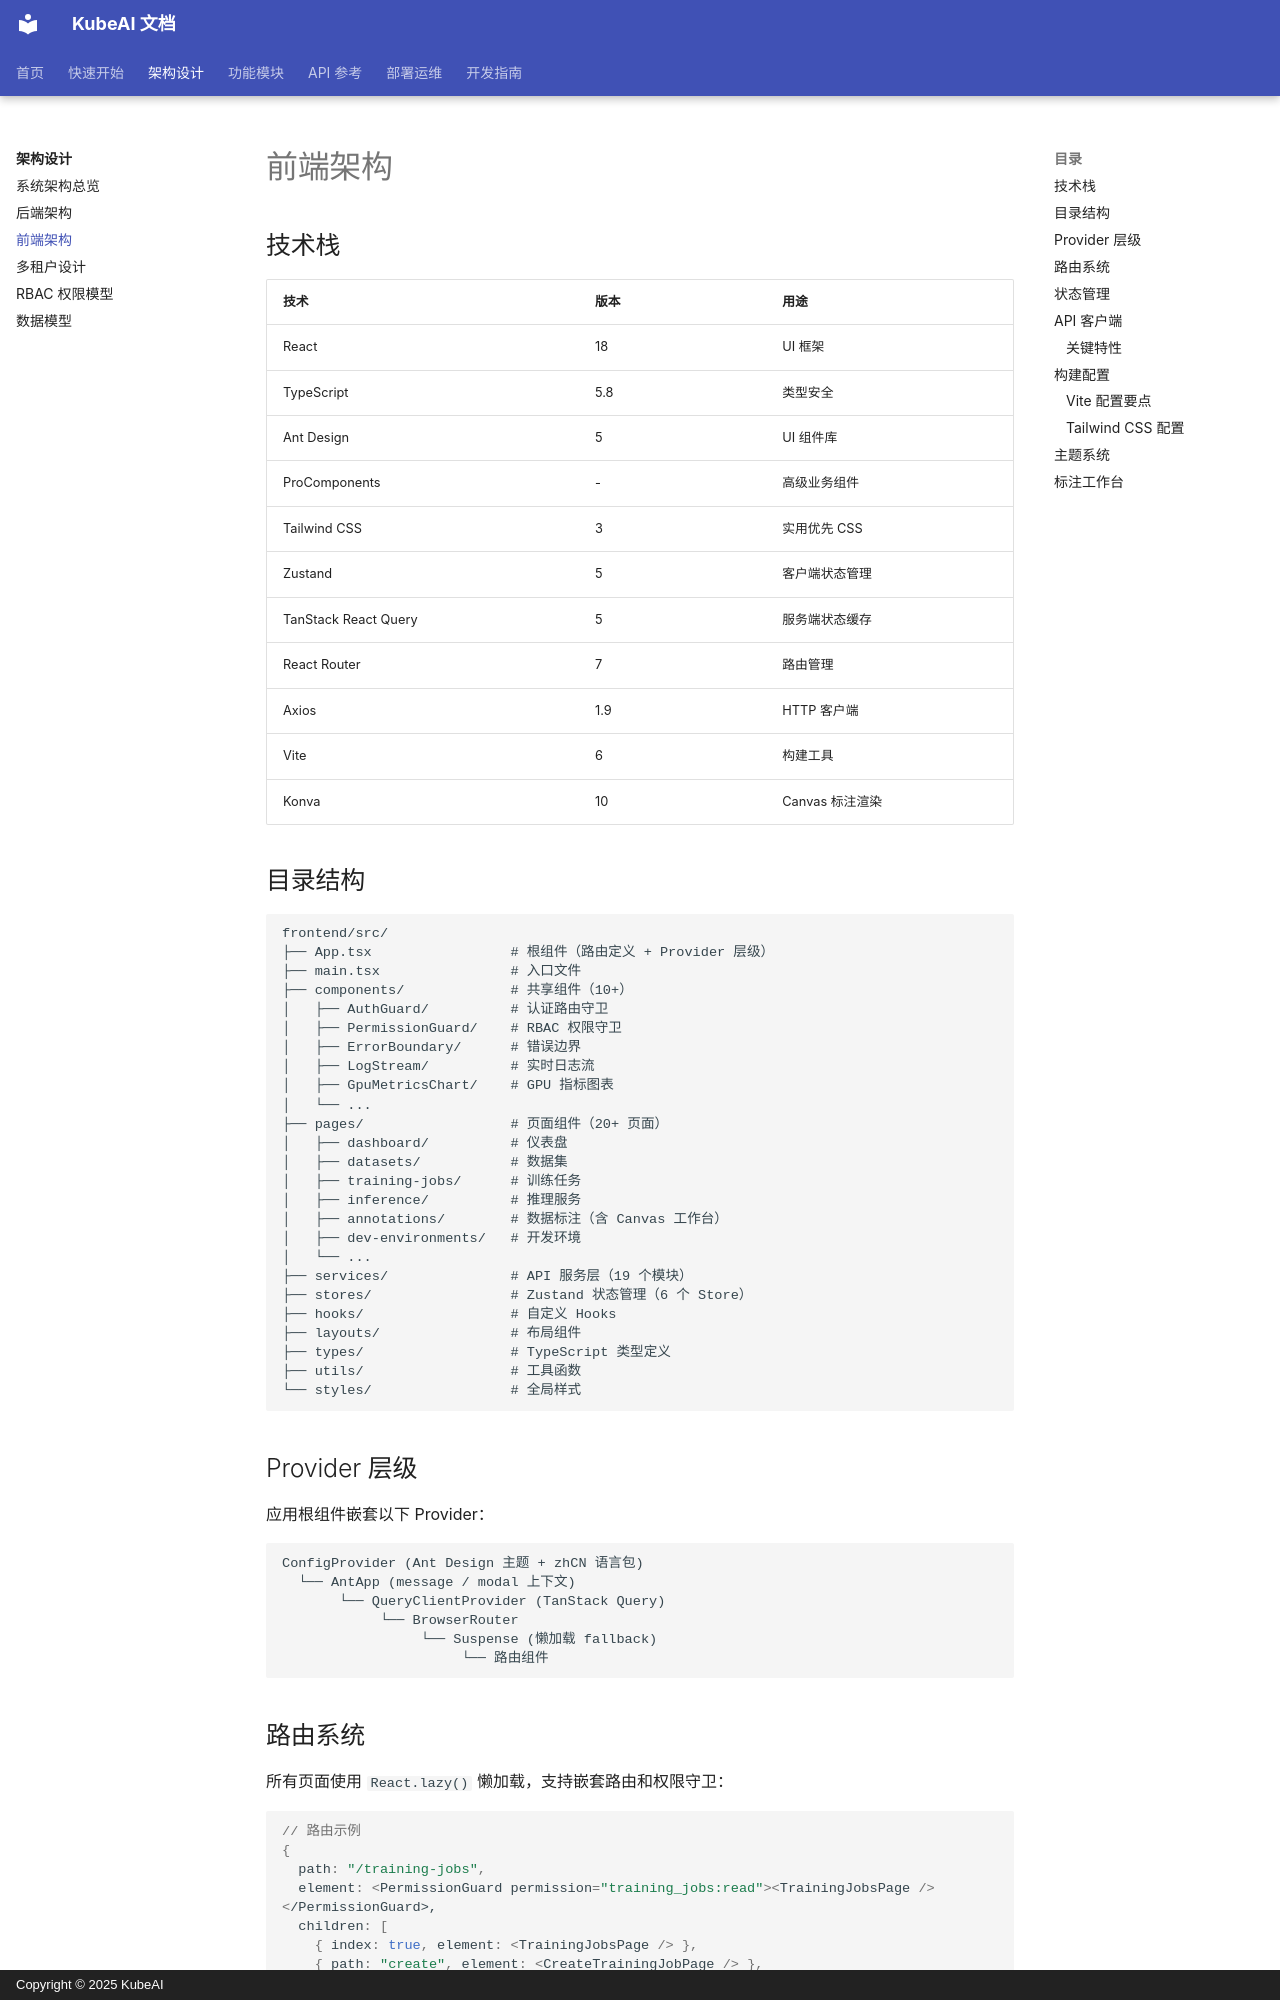

repository: noimank/KubeAI · page: architecture/frontend/index.html · generator: mkdocs · copyright: Copyright © 2025 KubeAI

# 前端架构

## 技术栈

| 技术 | 版本 | 用途 |
|------|------|------|
| React | 18 | UI 框架 |
| TypeScript | 5.8 | 类型安全 |
| Ant Design | 5 | UI 组件库 |
| ProComponents | - | 高级业务组件 |
| Tailwind CSS | 3 | 实用优先 CSS |
| Zustand | 5 | 客户端状态管理 |
| TanStack React Query | 5 | 服务端状态缓存 |
| React Router | 7 | 路由管理 |
| Axios | 1.9 | HTTP 客户端 |
| Vite | 6 | 构建工具 |
| Konva | 10 | Canvas 标注渲染 |

## 目录结构

```
frontend/src/
├── App.tsx                 # 根组件（路由定义 + Provider 层级）
├── main.tsx                # 入口文件
├── components/             # 共享组件（10+）
│   ├── AuthGuard/          # 认证路由守卫
│   ├── PermissionGuard/    # RBAC 权限守卫
│   ├── ErrorBoundary/      # 错误边界
│   ├── LogStream/          # 实时日志流
│   ├── GpuMetricsChart/    # GPU 指标图表
│   └── ...
├── pages/                  # 页面组件（20+ 页面）
│   ├── dashboard/          # 仪表盘
│   ├── datasets/           # 数据集
│   ├── training-jobs/      # 训练任务
│   ├── inference/          # 推理服务
│   ├── annotations/        # 数据标注（含 Canvas 工作台）
│   ├── dev-environments/   # 开发环境
│   └── ...
├── services/               # API 服务层（19 个模块）
├── stores/                 # Zustand 状态管理（6 个 Store）
├── hooks/                  # 自定义 Hooks
├── layouts/                # 布局组件
├── types/                  # TypeScript 类型定义
├── utils/                  # 工具函数
└── styles/                 # 全局样式
```

## Provider 层级

应用根组件嵌套以下 Provider：

```
ConfigProvider (Ant Design 主题 + zhCN 语言包)
  └── AntApp (message / modal 上下文)
       └── QueryClientProvider (TanStack Query)
            └── BrowserRouter
                 └── Suspense (懒加载 fallback)
                      └── 路由组件
```
